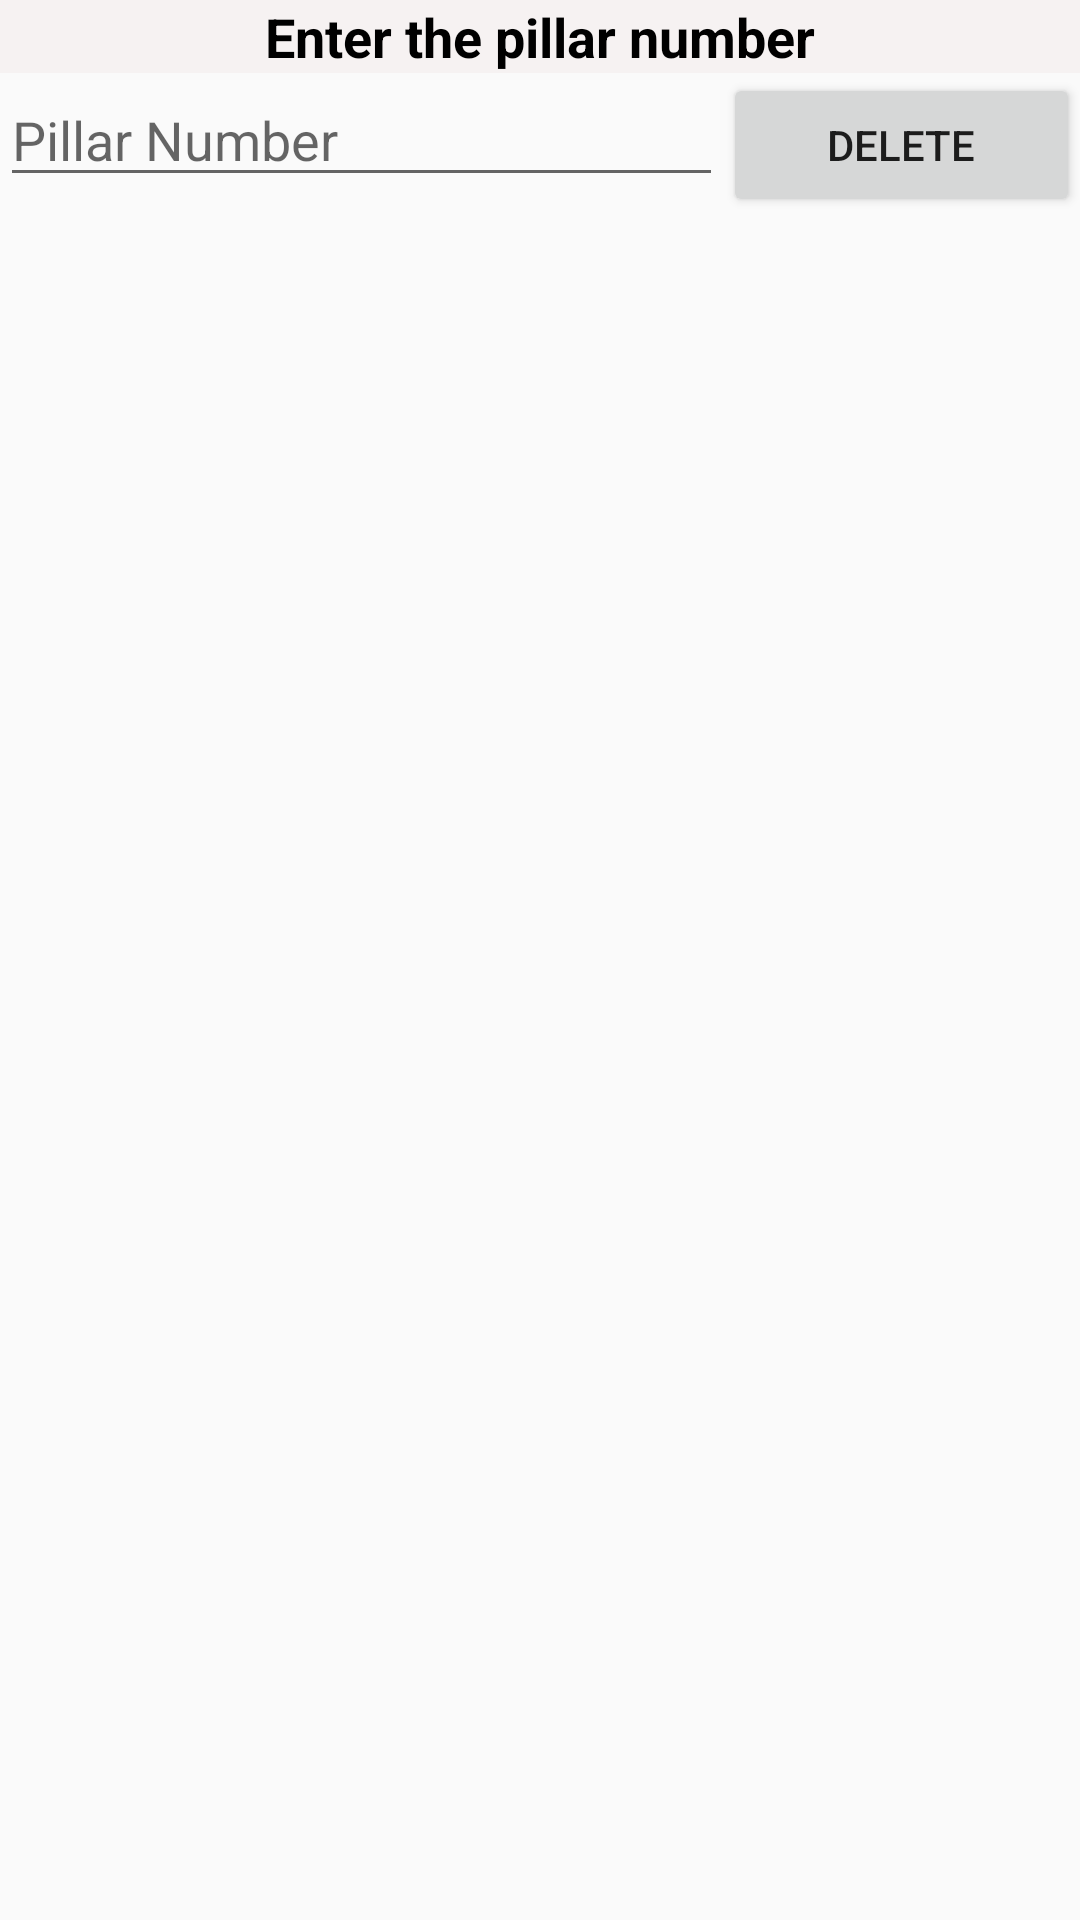

This screen was rendered from an Android layout file. Write that file and the resources it references.
<!-- AndroidManifest.xml: application theme AppTheme -->
<!-- res/layout/deletepillar.xml -->
<?xml version="1.0" encoding="utf-8"?>
<LinearLayout xmlns:android="http://schemas.android.com/apk/res/android"
    android:id="@+id/addButton"
    android:layout_width="match_parent"
    android:layout_height="match_parent"
    android:orientation="vertical">

    <TextView
        android:id="@+id/measurementTitle"
        android:layout_width="match_parent"
        android:layout_height="wrap_content"
        android:background="#F6F2F2"
        android:gravity="center"
        android:text="Enter the pillar number"
        android:textColor="#000"
        android:textSize="18dp"
        android:textStyle="bold" />

    <LinearLayout
        android:layout_width="match_parent"
        android:layout_height="wrap_content"
        android:orientation="horizontal">

        <EditText
            android:id="@+id/deletePillar"
            android:layout_width="wrap_content"
            android:layout_height="wrap_content"
            android:layout_weight="1"
            android:ems="10"
            android:hint="Pillar Number"
            android:inputType="textPersonName" />

        <Button
            android:id="@+id/deletePillarButton"
            android:layout_width="wrap_content"
            android:layout_height="wrap_content"
            android:layout_weight="1"
            android:text="Delete" />

    </LinearLayout>


</LinearLayout>
<!-- resources referenced by this layout -->
<resources>
  <style name="AppTheme" parent="Theme.AppCompat.Light.DarkActionBar">
          <item name="colorPrimary">@color/colorPrimary</item>
          <item name="colorPrimaryDark">@color/colorPrimaryDark</item>
          <item name="colorAccent">@color/colorAccent</item>
          
  
      </style>
  <!-- not gathered from this repository: default colours our renderer supplied (Android Studio template values) -->
  <color name="colorPrimary">#FF6200EE</color>
  <color name="colorPrimaryDark">#FF3700B3</color>
  <color name="colorAccent">#FF03DAC5</color>
</resources>
